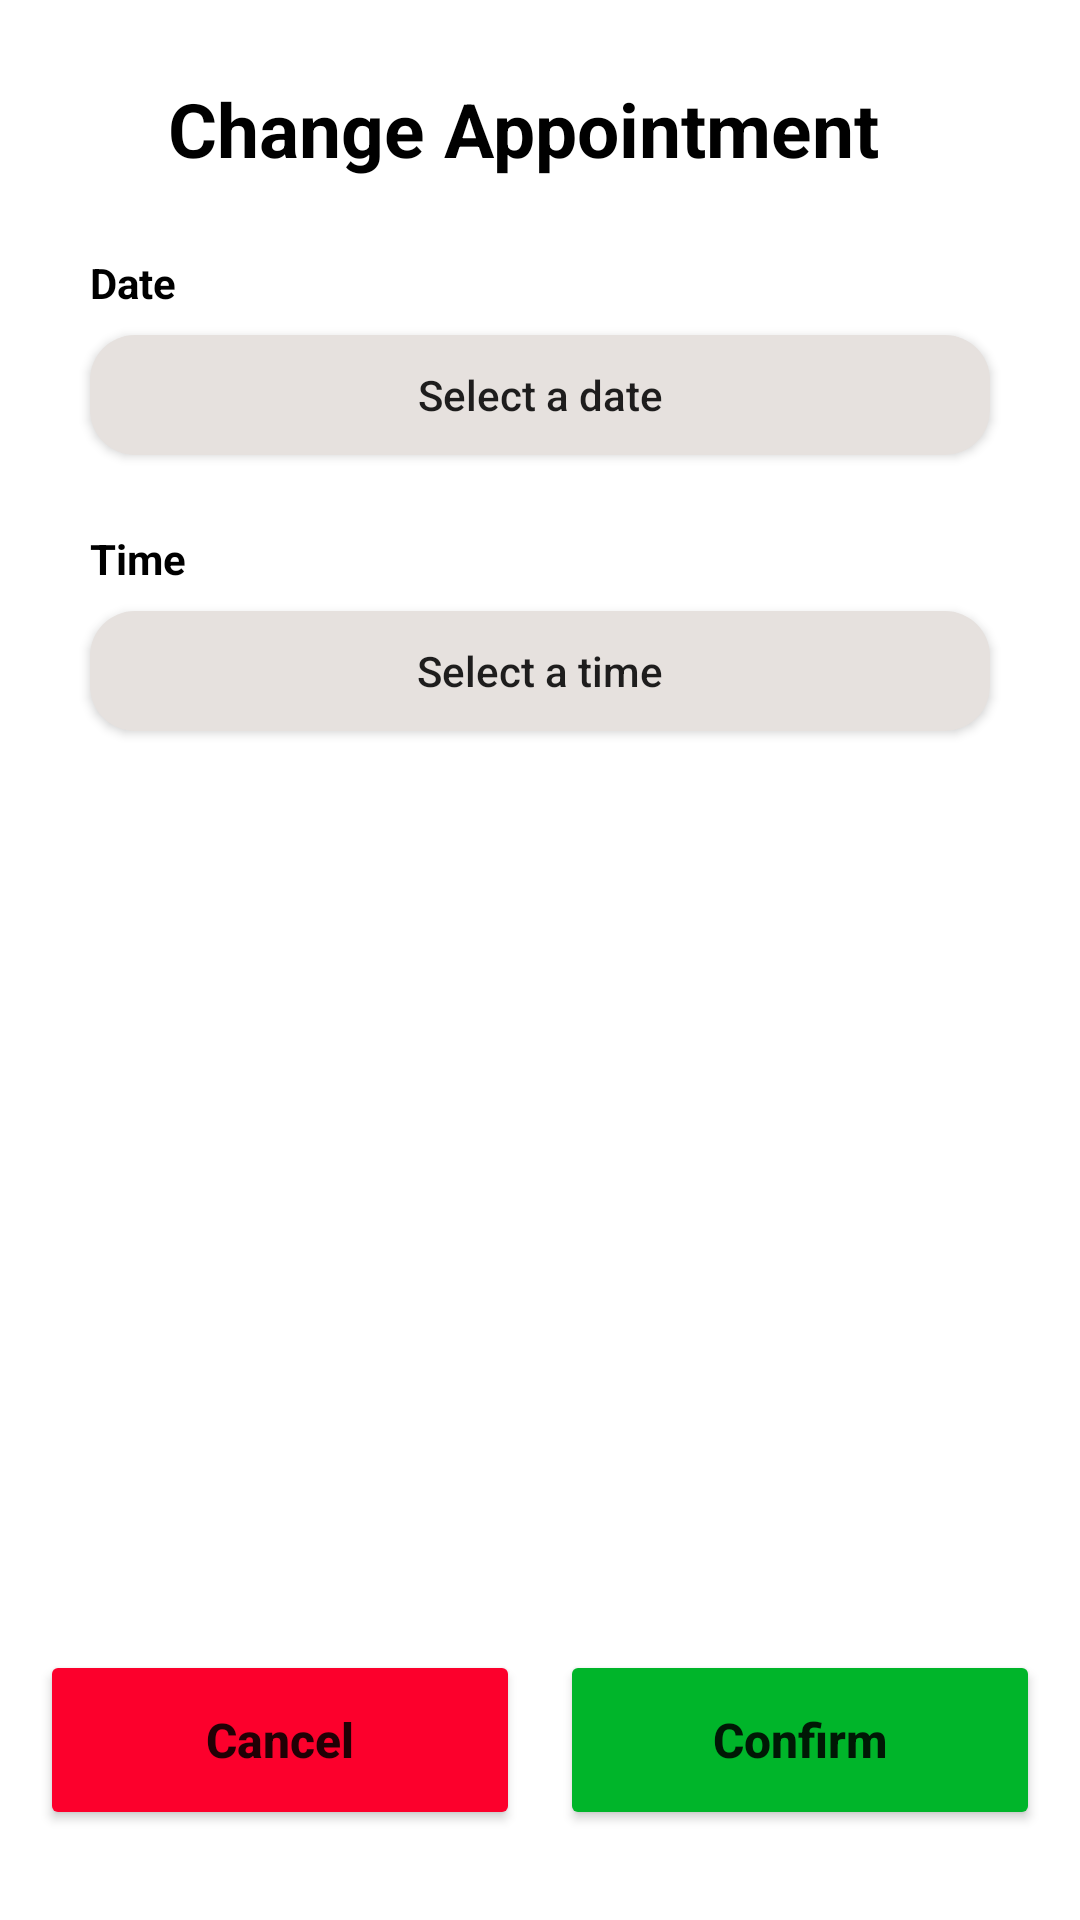

Layout XML and referenced resources for this Android screen:
<!-- AndroidManifest.xml: application theme Theme.NutritionAndHealthCareManagementSystem -->
<!-- res/layout/activity_edit_appointment.xml -->
<?xml version="1.0" encoding="utf-8"?>
<androidx.constraintlayout.widget.ConstraintLayout xmlns:android="http://schemas.android.com/apk/res/android"
    xmlns:app="http://schemas.android.com/apk/res-auto"
    xmlns:tools="http://schemas.android.com/tools"
    android:layout_width="match_parent"
    android:layout_height="match_parent"
    tools:context=".AppointmentBooking">

    <ImageButton
        android:id="@+id/ibBack"
        android:layout_width="wrap_content"
        android:layout_height="wrap_content"
        android:layout_marginStart="32dp"
        android:layout_marginTop="32dp"
        android:background="?attr/selectableItemBackgroundBorderless"
        android:onClick="onClickBackButton"
        android:src="@drawable/ic_baseline_arrow_back_24"
        app:layout_constraintStart_toStartOf="parent"
        app:layout_constraintTop_toTopOf="parent" />

    <TextView
        android:id="@+id/tvTitle"
        android:layout_width="wrap_content"
        android:layout_height="wrap_content"
        android:layout_marginStart="24dp"
        android:layout_marginTop="26dp"
        android:text="Change Appointment"
        android:textColor="#000000"
        android:textSize="25sp"
        android:textStyle="bold"
        app:layout_constraintStart_toEndOf="@+id/ibBack"
        app:layout_constraintTop_toTopOf="parent" />

    <TextView
        android:id="@+id/tvBirthDate"
        android:layout_width="wrap_content"
        android:layout_height="wrap_content"
        android:layout_marginBottom="8dp"
        android:text="Date"
        android:textColor="#000000"
        android:textStyle="bold"
        app:layout_constraintBottom_toTopOf="@+id/btnDate"
        app:layout_constraintStart_toStartOf="@+id/btnDate" />

    <androidx.appcompat.widget.AppCompatButton
        android:id="@+id/btnDate"
        android:layout_width="300dp"
        android:layout_height="40dp"
        android:layout_marginTop="52dp"
        android:background="@drawable/platinum_rounded_background"
        android:elevation="1dp"
        android:onClick="onClickSelectDateButton"
        android:text="Select a date"
        android:textAllCaps="false"
        app:layout_constraintEnd_toEndOf="parent"
        app:layout_constraintStart_toStartOf="parent"
        app:layout_constraintTop_toBottomOf="@+id/tvTitle" />

    <TextView
        android:id="@+id/tvTime"
        android:layout_width="wrap_content"
        android:layout_height="wrap_content"
        android:layout_marginBottom="8dp"
        android:text="Time"
        android:textColor="#000000"
        android:textStyle="bold"
        app:layout_constraintBottom_toTopOf="@+id/btnTime"
        app:layout_constraintStart_toStartOf="@+id/btnTime" />

    <androidx.appcompat.widget.AppCompatButton
        android:id="@+id/btnTime"
        android:layout_width="300dp"
        android:layout_height="40dp"
        android:layout_marginTop="52dp"
        android:background="@drawable/platinum_rounded_background"
        android:elevation="1dp"
        android:onClick="onClickSelectTimeButton"
        android:text="Select a time"
        android:textAllCaps="false"
        app:layout_constraintEnd_toEndOf="parent"
        app:layout_constraintStart_toStartOf="parent"
        app:layout_constraintTop_toBottomOf="@+id/btnDate" />

    <Button
        android:id="@+id/btnDiscard"
        android:layout_width="160dp"
        android:layout_height="60dp"
        android:layout_marginBottom="30dp"
        android:backgroundTint="#fc002c"
        android:text="Cancel"
        android:textAllCaps="false"
        android:textSize="16sp"
        android:textStyle="bold"
        app:cornerRadius="10dp"
        app:layout_constraintBottom_toBottomOf="parent"
        app:layout_constraintEnd_toStartOf="@id/btnPost"
        app:layout_constraintStart_toStartOf="parent" />

    <Button
        android:id="@+id/btnPost"
        android:layout_width="160dp"
        android:layout_height="60dp"
        android:layout_marginBottom="30dp"
        android:backgroundTint="#00b52a"
        android:text="Confirm"
        android:textAllCaps="false"
        android:textSize="16sp"
        android:textStyle="bold"
        app:cornerRadius="10dp"
        app:layout_constraintBottom_toBottomOf="parent"
        app:layout_constraintEnd_toEndOf="parent"
        app:layout_constraintStart_toEndOf="@id/btnDiscard" />

    <Space
        android:layout_width="match_parent"
        android:layout_height="30dp"
        app:layout_constraintBottom_toBottomOf="parent"
        app:layout_constraintTop_toBottomOf="@id/btnDiscard" />

</androidx.constraintlayout.widget.ConstraintLayout>
<!-- resources referenced by this layout -->
<resources>
  <!-- drawable platinum_rounded_background (drawable) -->
  <?xml version="1.0" encoding="utf-8"?>
  <shape xmlns:android="http://schemas.android.com/apk/res/android"
      android:shape="rectangle">
  
      <solid android:color="#E6E1DE" />
      <corners
          android:bottomLeftRadius="15dp"
          android:bottomRightRadius="15dp"
          android:topLeftRadius="15dp"
          android:topRightRadius="15dp" />
  </shape>
  <style name="Theme.NutritionAndHealthCareManagementSystem" parent="Theme.MaterialComponents.Light.NoActionBar">
          
          <item name="colorPrimary">@color/purple_500</item>
          <item name="colorPrimaryVariant">@color/purple_700</item>
          <item name="colorOnPrimary">@color/white</item>
          
          <item name="colorSecondary">@color/teal_200</item>
          <item name="colorSecondaryVariant">@color/teal_700</item>
          <item name="colorOnSecondary">@color/black</item>
          
          
      </style>
  <!-- not gathered from this repository: default colours our renderer supplied (Android Studio template values) -->
  <color name="purple_500">#FF6200EE</color>
  <color name="purple_700">#FF3700B3</color>
  <color name="teal_200">#FF03DAC5</color>
  <color name="teal_700">#FF018786</color>
  <color name="black">#FF000000</color>
  <color name="white">#FFFFFFFF</color>
</resources>
